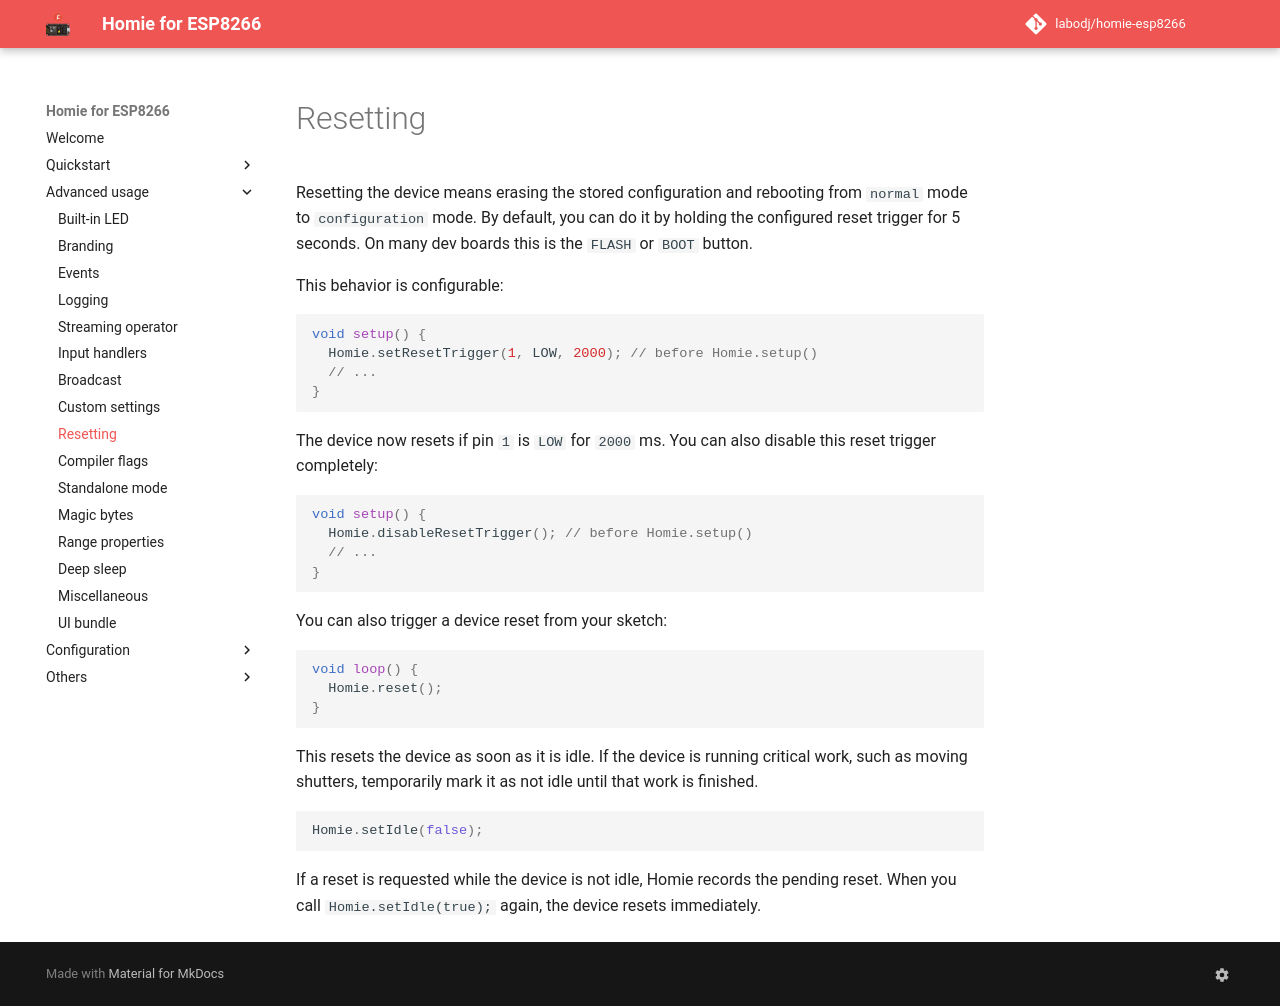

repository: labodj/homie-esp8266 · page: advanced-usage/resetting/index.html · generator: mkdocs

# Resetting

Resetting the device means erasing the stored configuration and rebooting from
`normal` mode to `configuration` mode. By default, you can do it by holding the
configured reset trigger for 5 seconds. On many dev boards this is the `FLASH`
or `BOOT` button.

This behavior is configurable:

```c++
void setup() {
  Homie.setResetTrigger(1, LOW, 2000); // before Homie.setup()
  // ...
}
```

The device now resets if pin `1` is `LOW` for `2000` ms. You can also disable
this reset trigger completely:

```c++
void setup() {
  Homie.disableResetTrigger(); // before Homie.setup()
  // ...
}
```

You can also trigger a device reset from your sketch:

```c++
void loop() {
  Homie.reset();
}
```

This resets the device as soon as it is idle. If the device is running critical
work, such as moving shutters, temporarily mark it as not idle until that work is
finished.

```c++
Homie.setIdle(false);
```

If a reset is requested while the device is not idle, Homie records the pending
reset. When you call `Homie.setIdle(true);` again, the device resets
immediately.
